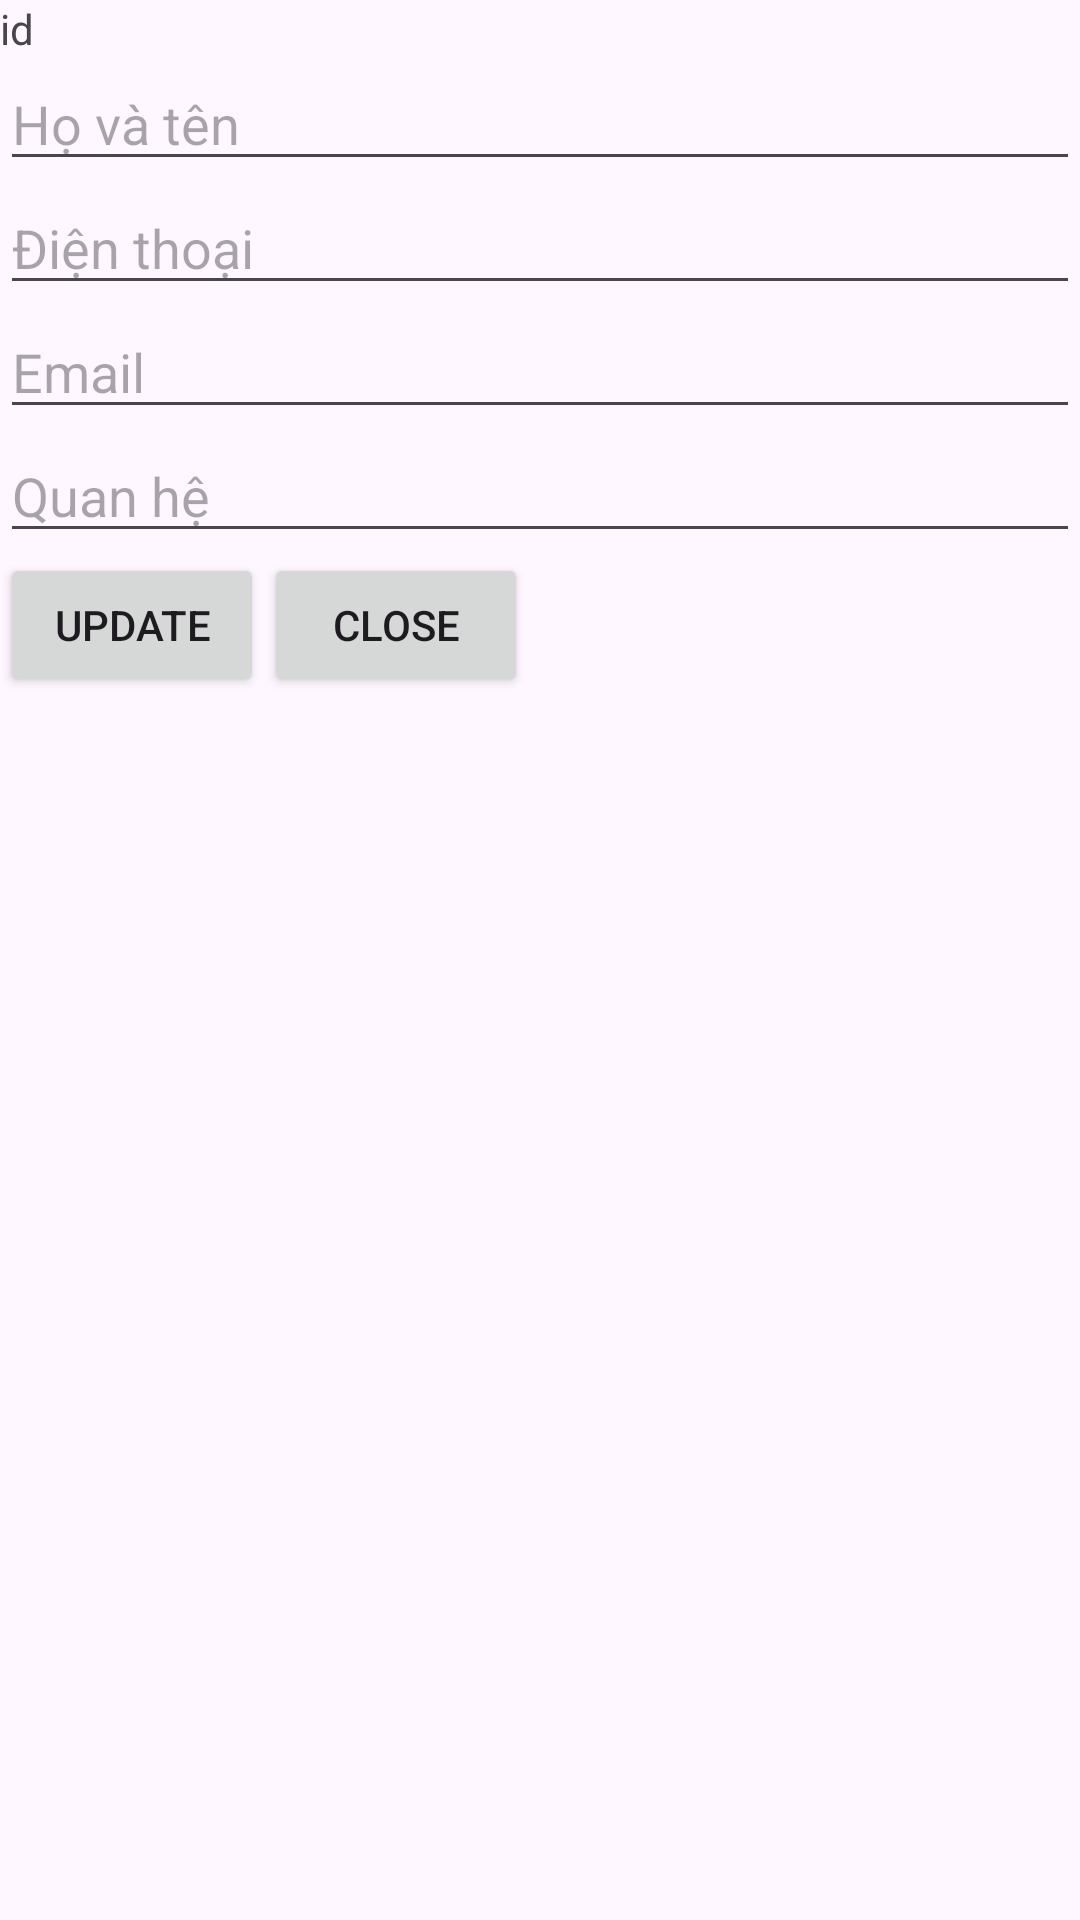

Produce the Android XML layout that renders to this screen, including the resource entries it uses.
<!-- AndroidManifest.xml: application theme Theme.KTraTX2 -->
<!-- res/layout/activity_edit.xml -->
<?xml version="1.0" encoding="utf-8"?>
<LinearLayout xmlns:android="http://schemas.android.com/apk/res/android"
    xmlns:app="http://schemas.android.com/apk/res-auto"
    xmlns:tools="http://schemas.android.com/tools"
    android:id="@+id/main"
    android:layout_margin="9dp"
    android:orientation="vertical"
    android:layout_width="match_parent"
    android:layout_height="match_parent"
    tools:context=".EditProduct">
    <TextView
        android:id="@+id/tv_id_edit"
        android:layout_width="match_parent"
        android:layout_height="wrap_content"
        android:text="id" />

    <EditText
        android:id="@+id/edt_title_edit"
        android:layout_width="match_parent"
        android:layout_height="wrap_content"
        android:ems="10"
        android:inputType="text"
        android:hint="Họ và tên" />

    <EditText
        android:id="@+id/edt_content_edit"
        android:hint="Điện thoại"
        android:layout_width="match_parent"
        android:layout_height="wrap_content"
        android:ems="10"
        android:gravity="start|top"
        android:inputType="number" />

    <EditText
        android:id="@+id/edt_email_edit"
        android:layout_width="match_parent"
        android:layout_height="wrap_content"
        android:ems="10"
        android:gravity="start|top"
        android:inputType="text"
        android:hint="Email" />

    <EditText
        android:id="@+id/edt_rela_edit"
        android:layout_width="match_parent"
        android:layout_height="wrap_content"
        android:ems="10"
        android:inputType="text"
       android:hint="Quan hệ" />

    <LinearLayout
        android:layout_width="match_parent"
        android:layout_height="match_parent"
        android:orientation="horizontal">

        <Button
            android:id="@+id/btn_update_edit"
            android:layout_width="wrap_content"
            android:layout_height="wrap_content"
            android:text="Update" />

        <Button
            android:id="@+id/btn_close_edit"
            android:layout_width="wrap_content"
            android:layout_height="wrap_content"
            android:text="Close" />
    </LinearLayout>

</LinearLayout>
<!-- resources referenced by this layout -->
<resources>
  <style name="Theme.KTraTX2" parent="Base.Theme.KTraTX2" />
  <style name="Base.Theme.KTraTX2" parent="Theme.Material3.DayNight">
          
          
      </style>
</resources>
